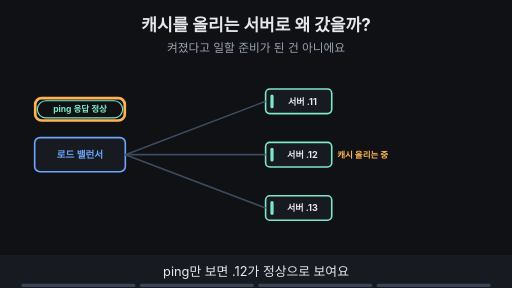
t = 0.00 s
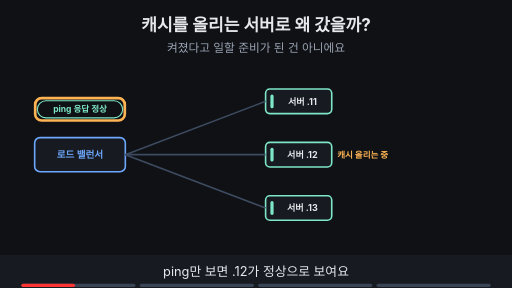
t = 1.88 s
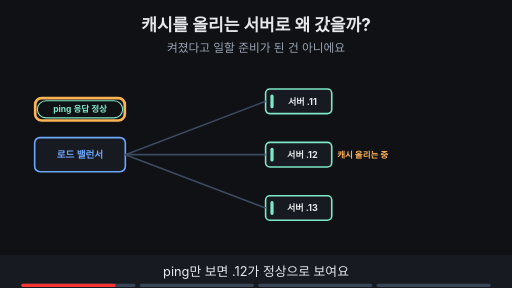
t = 3.30 s
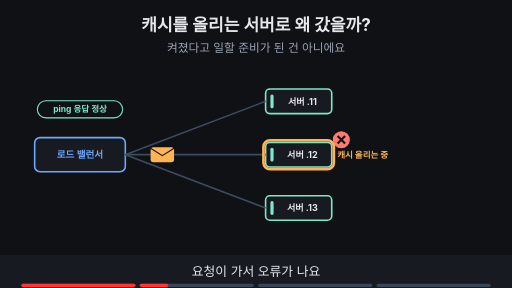
t = 5.00 s
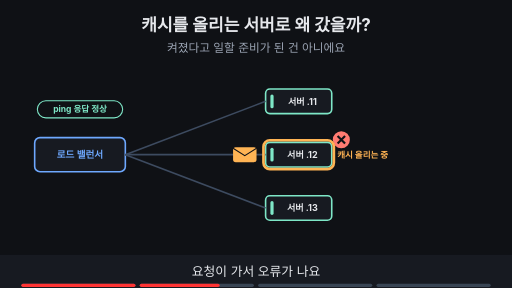
t = 6.80 s
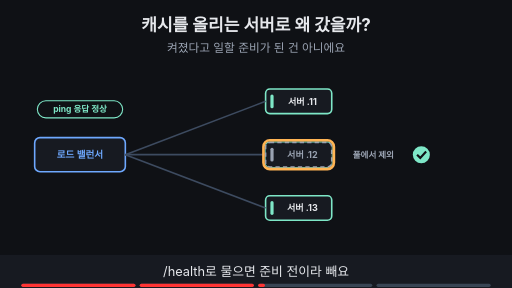
t = 8.24 s

The animated SVG that drew these frames (rendered in a browser with its animation timeline set to each time). Animation: 17 SMIL elements (animate=16,animateTransform=1); frames cover the first 8.24 s, repeats indefinitely.

<svg xmlns="http://www.w3.org/2000/svg" viewBox="0 0 960 540" width="960" height="540" font-family="-apple-system,'Apple SD Gothic Neo','Segoe UI',sans-serif">
<title>캐시를 올리는 서버로 왜 갔을까?</title>
<rect width="960" height="540" fill="#0f1115"/>
<text x="480" y="58" text-anchor="middle" font-size="32" font-weight="700" fill="#e6e8ec">캐시를 올리는 서버로 왜 갔을까?</text>
<text x="480" y="98" text-anchor="middle" font-size="22" fill="#9aa3b2">켜졌다고 일할 준비가 된 건 아니에요</text>
<rect x="65.0" y="258.0" width="170" height="64" rx="10" fill="#171a21" stroke="#6ea8fe" stroke-width="3"/><text x="150" y="296" text-anchor="middle" font-size="18" font-weight="700" fill="#6ea8fe">로드 밸런서</text><rect x="498.0" y="167.0" width="124" height="46" rx="8" fill="#171a21" stroke="#7ee7c7" stroke-width="3"/><rect x="507.0" y="177.0" width="6" height="26" rx="3" fill="#7ee7c7"/><text x="567" y="196" text-anchor="middle" font-size="17" font-weight="700" fill="#e6e8ec">서버 .11</text><rect x="498.0" y="267.0" width="124" height="46" rx="8" fill="#171a21" stroke="#7ee7c7" stroke-width="3"/><rect x="507.0" y="277.0" width="6" height="26" rx="3" fill="#7ee7c7"/><text x="567" y="296" text-anchor="middle" font-size="17" font-weight="700" fill="#e6e8ec">서버 .12</text><rect x="498.0" y="367.0" width="124" height="46" rx="8" fill="#171a21" stroke="#7ee7c7" stroke-width="3"/><rect x="507.0" y="377.0" width="6" height="26" rx="3" fill="#7ee7c7"/><text x="567" y="396" text-anchor="middle" font-size="17" font-weight="700" fill="#e6e8ec">서버 .13</text><line x1="235" y1="290" x2="498" y2="190" stroke="#3d4b60" stroke-width="3"/><line x1="235" y1="290" x2="498" y2="290" stroke="#3d4b60" stroke-width="3"/><line x1="235" y1="290" x2="498" y2="390" stroke="#3d4b60" stroke-width="3"/><g opacity="1"><animate attributeName="opacity" values="1;1;0;0" keyTimes="0;0.485;0.500;1" dur="16s" repeatCount="indefinite"/><text x="680" y="296" text-anchor="middle" font-size="16" font-weight="700" fill="#ffb454">캐시 올리는 중</text></g><g><rect x="70" y="189" width="160" height="32" rx="16" fill="#0f1115" stroke="#7ee7c7" stroke-width="2"/><text x="150" y="210.76" text-anchor="middle" font-size="16" font-weight="700" fill="#7ee7c7">ping 응답 정상</text></g><g opacity="1"><animate attributeName="opacity" values="1;1;0;0" keyTimes="0;0.235;0.250;1" dur="16s" repeatCount="indefinite"/><rect x="66" y="184" width="168" height="42" rx="12" fill="none" stroke="#ffb454" stroke-width="5"/></g><g opacity="0"><animate attributeName="opacity" values="0;0;1;1;0;0" keyTimes="0;0.250;0.265;0.485;0.500;1" dur="16s" repeatCount="indefinite"/><g><animateTransform attributeName="transform" type="translate" values="235,290;235,290;420,290;498,290;498,290" keyTimes="0.000;0.275;0.375;0.475;1.000" dur="16s" repeatCount="indefinite"/><rect x="-22" y="-14" width="44" height="28" rx="5" fill="#ffb454"/><path d="M-22 -12 l22 14 l22 -14" fill="none" stroke="#0f1115" stroke-width="2"/></g></g><g opacity="0"><animate attributeName="opacity" values="0;0;1;1;0;0" keyTimes="0;0.250;0.265;0.485;0.500;1" dur="16s" repeatCount="indefinite"/><circle cx="640" cy="262" r="16" fill="#ff7b72"/><path d="M633 255 l14 14 M647 255 l-14 14" stroke="#0f1115" stroke-width="4"/></g><g opacity="0"><animate attributeName="opacity" values="0;0;1;1;0;0" keyTimes="0;0.250;0.265;0.485;0.500;1" dur="16s" repeatCount="indefinite"/><rect x="494" y="263" width="132" height="54" rx="12" fill="none" stroke="#ffb454" stroke-width="5"/></g><g opacity="0"><animate attributeName="opacity" values="0;0;1;1" keyTimes="0;0.500;0.515;1" dur="16s" repeatCount="indefinite"/><rect x="498.0" y="267.0" width="124" height="46" rx="8" fill="#171a21" stroke="#9aa3b2" stroke-width="3" stroke-dasharray="8 6"/><rect x="507.0" y="277.0" width="6" height="26" rx="3" fill="#9aa3b2"/><text x="567" y="296" text-anchor="middle" font-size="17" font-weight="700" fill="#9aa3b2">서버 .12</text><text x="700" y="296" text-anchor="middle" font-size="16" font-weight="700" fill="#9aa3b2">풀에서 제외</text><circle cx="790" cy="290" r="16" fill="#7ee7c7"/><path d="M782 290 l6 6 l11 -12" fill="none" stroke="#0f1115" stroke-width="4"/></g><g opacity="0"><animate attributeName="opacity" values="0;0;1;1;0;0" keyTimes="0;0.500;0.515;0.735;0.750;1" dur="16s" repeatCount="indefinite"/><rect x="494" y="263" width="132" height="54" rx="12" fill="none" stroke="#ffb454" stroke-width="5"/></g><g opacity="0"><animate attributeName="opacity" values="0;0;1;1" keyTimes="0;0.750;0.765;1" dur="16s" repeatCount="indefinite"/><rect x="260" y="438" width="440" height="33" rx="16" fill="#7ee7c7" stroke="#7ee7c7" stroke-width="2"/><text x="480" y="461.12" text-anchor="middle" font-size="17" font-weight="700" fill="#0f1115">준비 완료까지 묻고, 연속 실패로 판단해요(가정)</text></g>
<rect x="0" y="478" width="960" height="62" fill="#171a21"/>
<g opacity="1"><animate attributeName="opacity" values="1;1;0;0" keyTimes="0;0.235;0.250;1" dur="16s" repeatCount="indefinite"/><text x="480" y="518" text-anchor="middle" font-size="24" fill="#e6e8ec">ping만 보면 .12가 정상으로 보여요</text></g>
<g opacity="0"><animate attributeName="opacity" values="0;0;1;1;0;0" keyTimes="0;0.250;0.265;0.485;0.500;1" dur="16s" repeatCount="indefinite"/><text x="480" y="518" text-anchor="middle" font-size="24" fill="#e6e8ec">요청이 가서 오류가 나요</text></g>
<g opacity="0"><animate attributeName="opacity" values="0;0;1;1;0;0" keyTimes="0;0.500;0.515;0.735;0.750;1" dur="16s" repeatCount="indefinite"/><text x="480" y="518" text-anchor="middle" font-size="24" fill="#e6e8ec">/health로 물으면 준비 전이라 빼요</text></g>
<g opacity="0"><animate attributeName="opacity" values="0;0;1;1" keyTimes="0;0.750;0.765;1" dur="16s" repeatCount="indefinite"/><text x="480" y="518" text-anchor="middle" font-size="24" fill="#e6e8ec">서비스가 준비됐는지를 확인해요</text></g>

<g aria-label="재생 진행 막대" data-stage-count="4"><g class="progress-segment" data-stage="1"><rect x="40" y="532" width="214" height="6" rx="3" fill="#394554"/><rect x="40" y="532" width="0" height="6" rx="3" fill="#ff3434"><animate attributeName="width" values="0;214;214" keyTimes="0;0.250000;1" dur="16s" repeatCount="indefinite"/></rect></g><g class="progress-segment" data-stage="2"><rect x="262" y="532" width="214" height="6" rx="3" fill="#394554"/><rect x="262" y="532" width="0" height="6" rx="3" fill="#ff3434"><animate attributeName="width" values="0;0;214;214" keyTimes="0;0.250000;0.500000;1" dur="16s" repeatCount="indefinite"/></rect></g><g class="progress-segment" data-stage="3"><rect x="484" y="532" width="214" height="6" rx="3" fill="#394554"/><rect x="484" y="532" width="0" height="6" rx="3" fill="#ff3434"><animate attributeName="width" values="0;0;214;214" keyTimes="0;0.500000;0.750000;1" dur="16s" repeatCount="indefinite"/></rect></g><g class="progress-segment" data-stage="4"><rect x="706" y="532" width="214" height="6" rx="3" fill="#394554"/><rect x="706" y="532" width="0" height="6" rx="3" fill="#ff3434"><animate attributeName="width" values="0;0;214" keyTimes="0;0.750000;1" dur="16s" repeatCount="indefinite"/></rect></g></g></svg>
